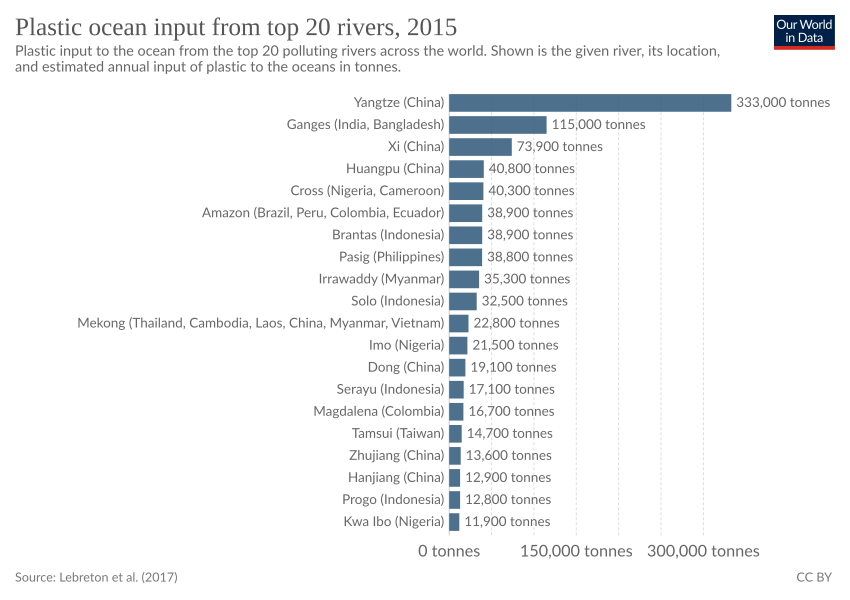

The data file committed next to this chart (first rows):
Entity, Code, Year, Plastic mass input from rivers (tonnes)
Africa, , 2015, 109200
Amazon (Brazil, Peru, Colombia, Ecuador), , 2015, 38900
Asia, , 2015, 1210000
Australia-Pacific, , 2015, 300
Brantas (Indonesia), , 2015, 38900
Central & North America, , 2015, 13400
Cross (Nigeria, Cameroon), , 2015, 40300
Dong (China), , 2015, 19100
Europe, , 2015, 3900
Ganges (India, Bangladesh), , 2015, 115000
Hanjiang (China), , 2015, 12900
Huangpu (China), , 2015, 40800
Imo (Nigeria), , 2015, 21500
Irrawaddy (Myanmar), , 2015, 35300
Kwa Ibo (Nigeria), , 2015, 11900
Magdalena (Colombia), , 2015, 16700
Mekong (Thailand, Cambodia, Laos, China,…, , 2015, 22800
Pasig (Philippines), , 2015, 38800
Progo (Indonesia), , 2015, 12800
Serayu (Indonesia), , 2015, 17100
Solo (Indonesia), , 2015, 32500
South America, , 2015, 67400
Tamsui (Taiwan), , 2015, 14700
World, OWID_WRL, 2015, 1404200
Xi (China), , 2015, 73900
Yangtze (China), , 2015, 333000
Zhujiang (China), , 2015, 13600
